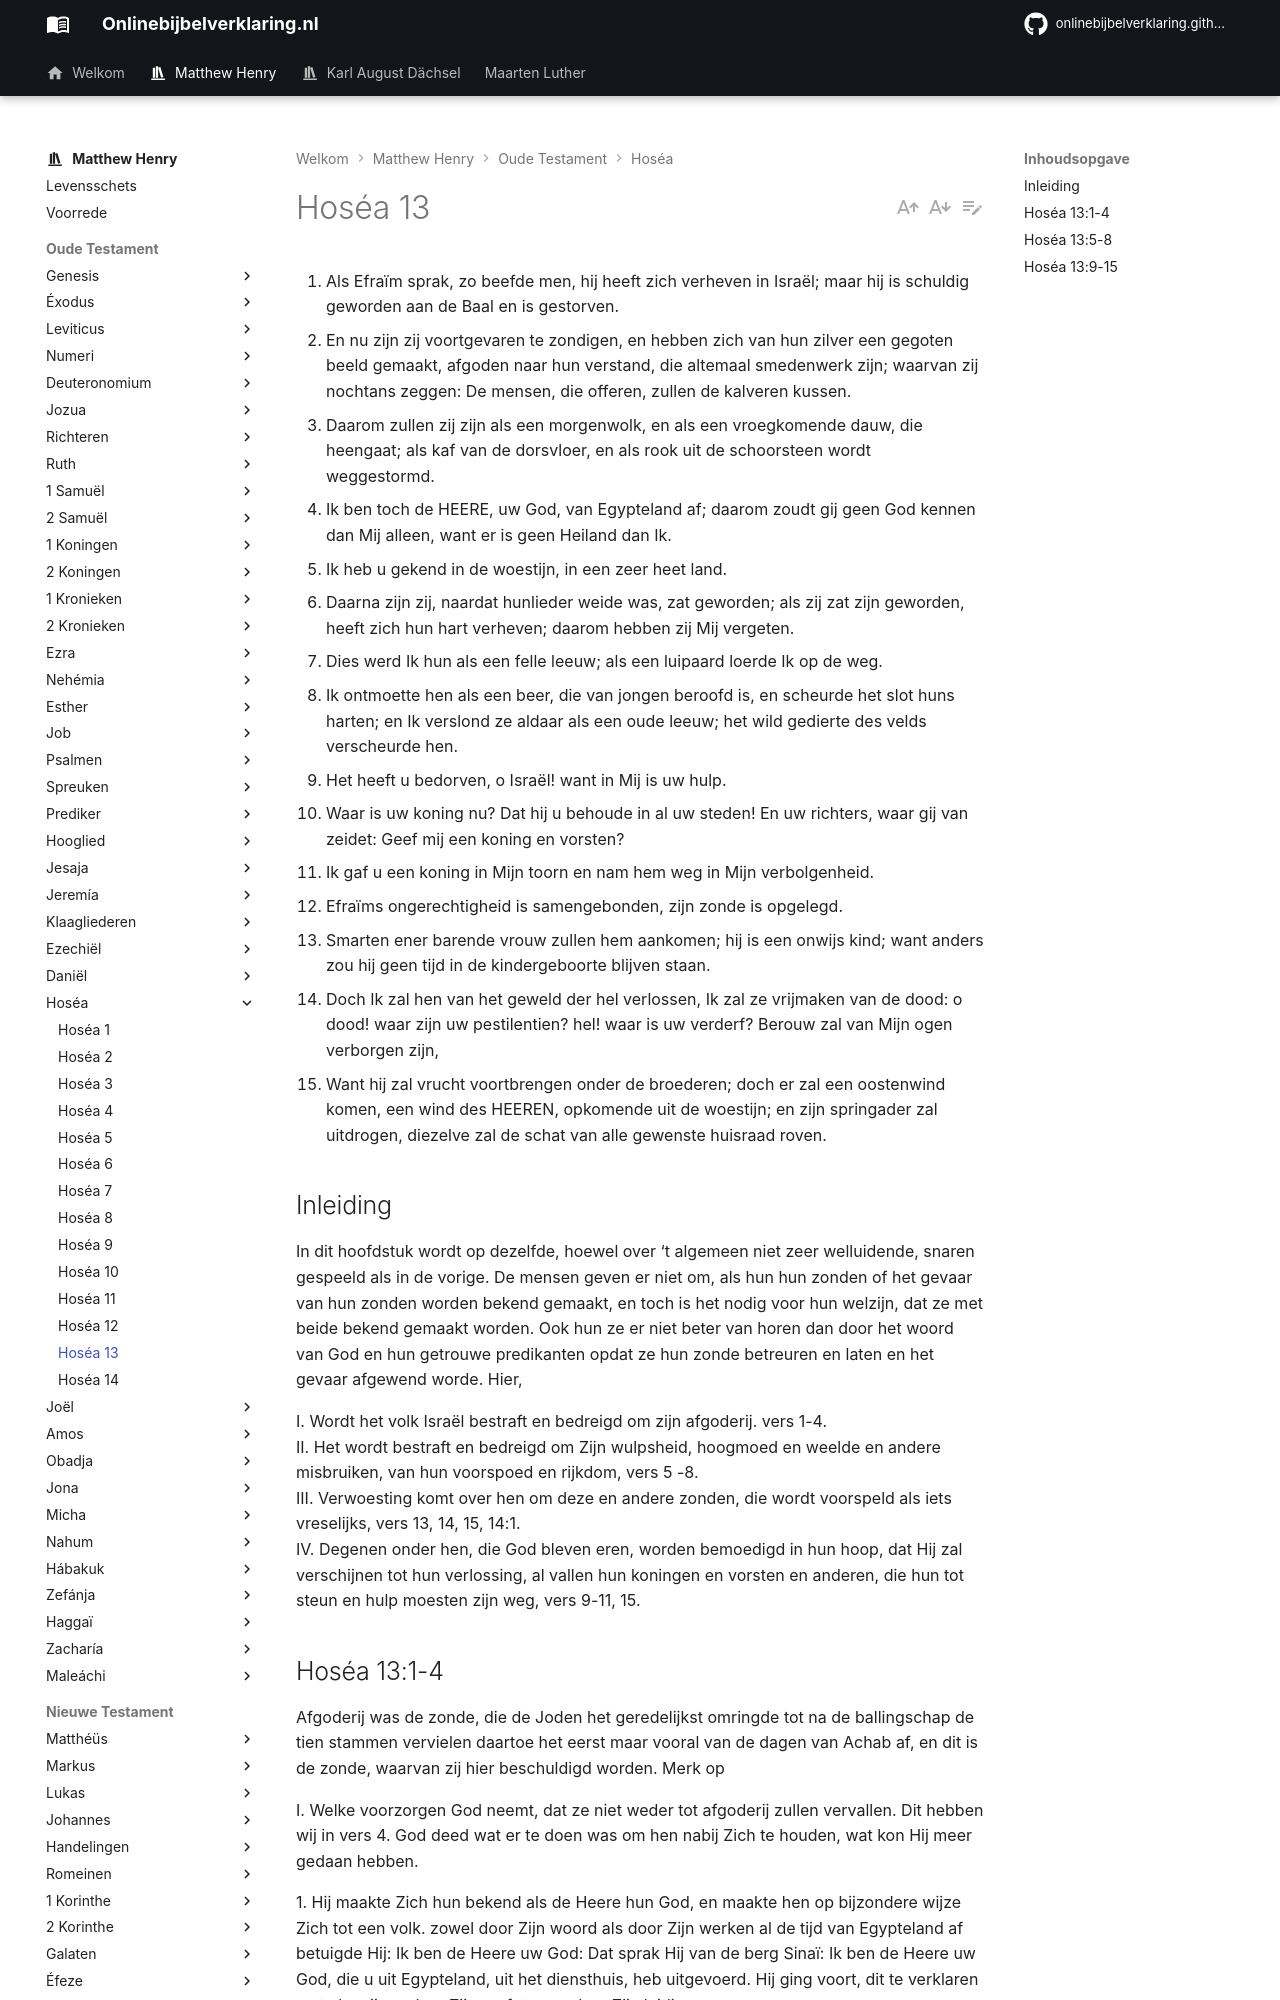

repository: onlinebijbelverklaring/onlinebijbelverklaring.github.io · page: matthewhenry/Hosea/Hosea13/index.html · generator: mkdocs

1. Als Efraïm sprak, zo beefde men, hij heeft zich verheven in Israël; maar hij is schuldig geworden aan de Baal en is gestorven. 
2. En nu zijn zij voortgevaren te zondigen, en hebben zich van hun zilver een gegoten beeld gemaakt, afgoden naar hun verstand, die altemaal smedenwerk zijn; waarvan zij nochtans zeggen: De mensen, die offeren, zullen de kalveren kussen. 
3. Daarom zullen zij zijn als een morgenwolk, en als een vroegkomende dauw, die heengaat; als kaf van de dorsvloer, en als rook uit de schoorsteen wordt weggestormd. 
4. Ik ben toch de HEERE, uw God, van Egypteland af; daarom zoudt gij geen God kennen dan Mij alleen, want er is geen Heiland dan Ik. 
5. Ik heb u gekend in de woestijn, in een zeer heet land. 
6. Daarna zijn zij, naardat hunlieder weide was, zat geworden; als zij zat zijn geworden, heeft zich hun hart verheven; daarom hebben zij Mij vergeten. 
7. Dies werd Ik hun als een felle leeuw; als een luipaard loerde Ik op de weg. 
8. Ik ontmoette hen als een beer, die van jongen beroofd is, en scheurde het slot huns harten; en Ik verslond ze aldaar als een oude leeuw; het wild gedierte des velds verscheurde hen. 
9. Het heeft u bedorven, o Israël! want in Mij is uw hulp. 
10. Waar is uw koning nu? Dat hij u behoude in al uw steden! En uw richters, waar gij van zeidet: Geef mij een koning en vorsten? 
11. Ik gaf u een koning in Mijn toorn en nam hem weg in Mijn verbolgenheid. 
12. Efraïms ongerechtigheid is samengebonden, zijn zonde is opgelegd. 
13. Smarten ener barende vrouw zullen hem aankomen; hij is een onwijs kind; want anders zou hij geen tijd in de kindergeboorte blijven staan. 
14. Doch Ik zal hen van het geweld der hel verlossen, Ik zal ze vrijmaken van de dood: o dood! waar zijn uw pestilentien? hel! waar is uw verderf? Berouw zal van Mijn ogen verborgen zijn, 
15. Want hij zal vrucht voortbrengen onder de broederen; doch er zal een oostenwind komen, een wind des HEEREN, opkomende uit de woestijn; en zijn springader zal uitdrogen, diezelve zal de schat van alle gewenste huisraad roven. 

## Inleiding 

In dit hoofdstuk wordt op dezelfde, hoewel over ‘t algemeen niet zeer welluidende, snaren gespeeld als in de vorige. De mensen geven er niet om, als hun hun zonden of het gevaar van hun zonden worden bekend gemaakt, en toch is het nodig voor hun welzijn, dat ze met beide bekend gemaakt worden. Ook hun ze er niet beter van horen dan door het woord van God en hun getrouwe predikanten opdat ze hun zonde betreuren en laten en het gevaar afgewend worde. Hier, 

I. Wordt het volk Israël bestraft en bedreigd om zijn afgoderij. vers 1-4.  
II. Het wordt bestraft en bedreigd om Zijn wulpsheid, hoogmoed en weelde en andere misbruiken, van hun voorspoed en rijkdom, vers 5 -8.  
III. Verwoesting komt over hen om deze en andere zonden, die wordt voorspeld als iets vreselijks, vers 13, 14, 15, 14:1.  
IV. Degenen onder hen, die God bleven eren, worden bemoedigd in hun hoop, dat Hij zal verschijnen tot hun verlossing, al vallen hun koningen en vorsten en anderen, die hun tot steun en hulp moesten zijn weg, vers 9-11, 15.
